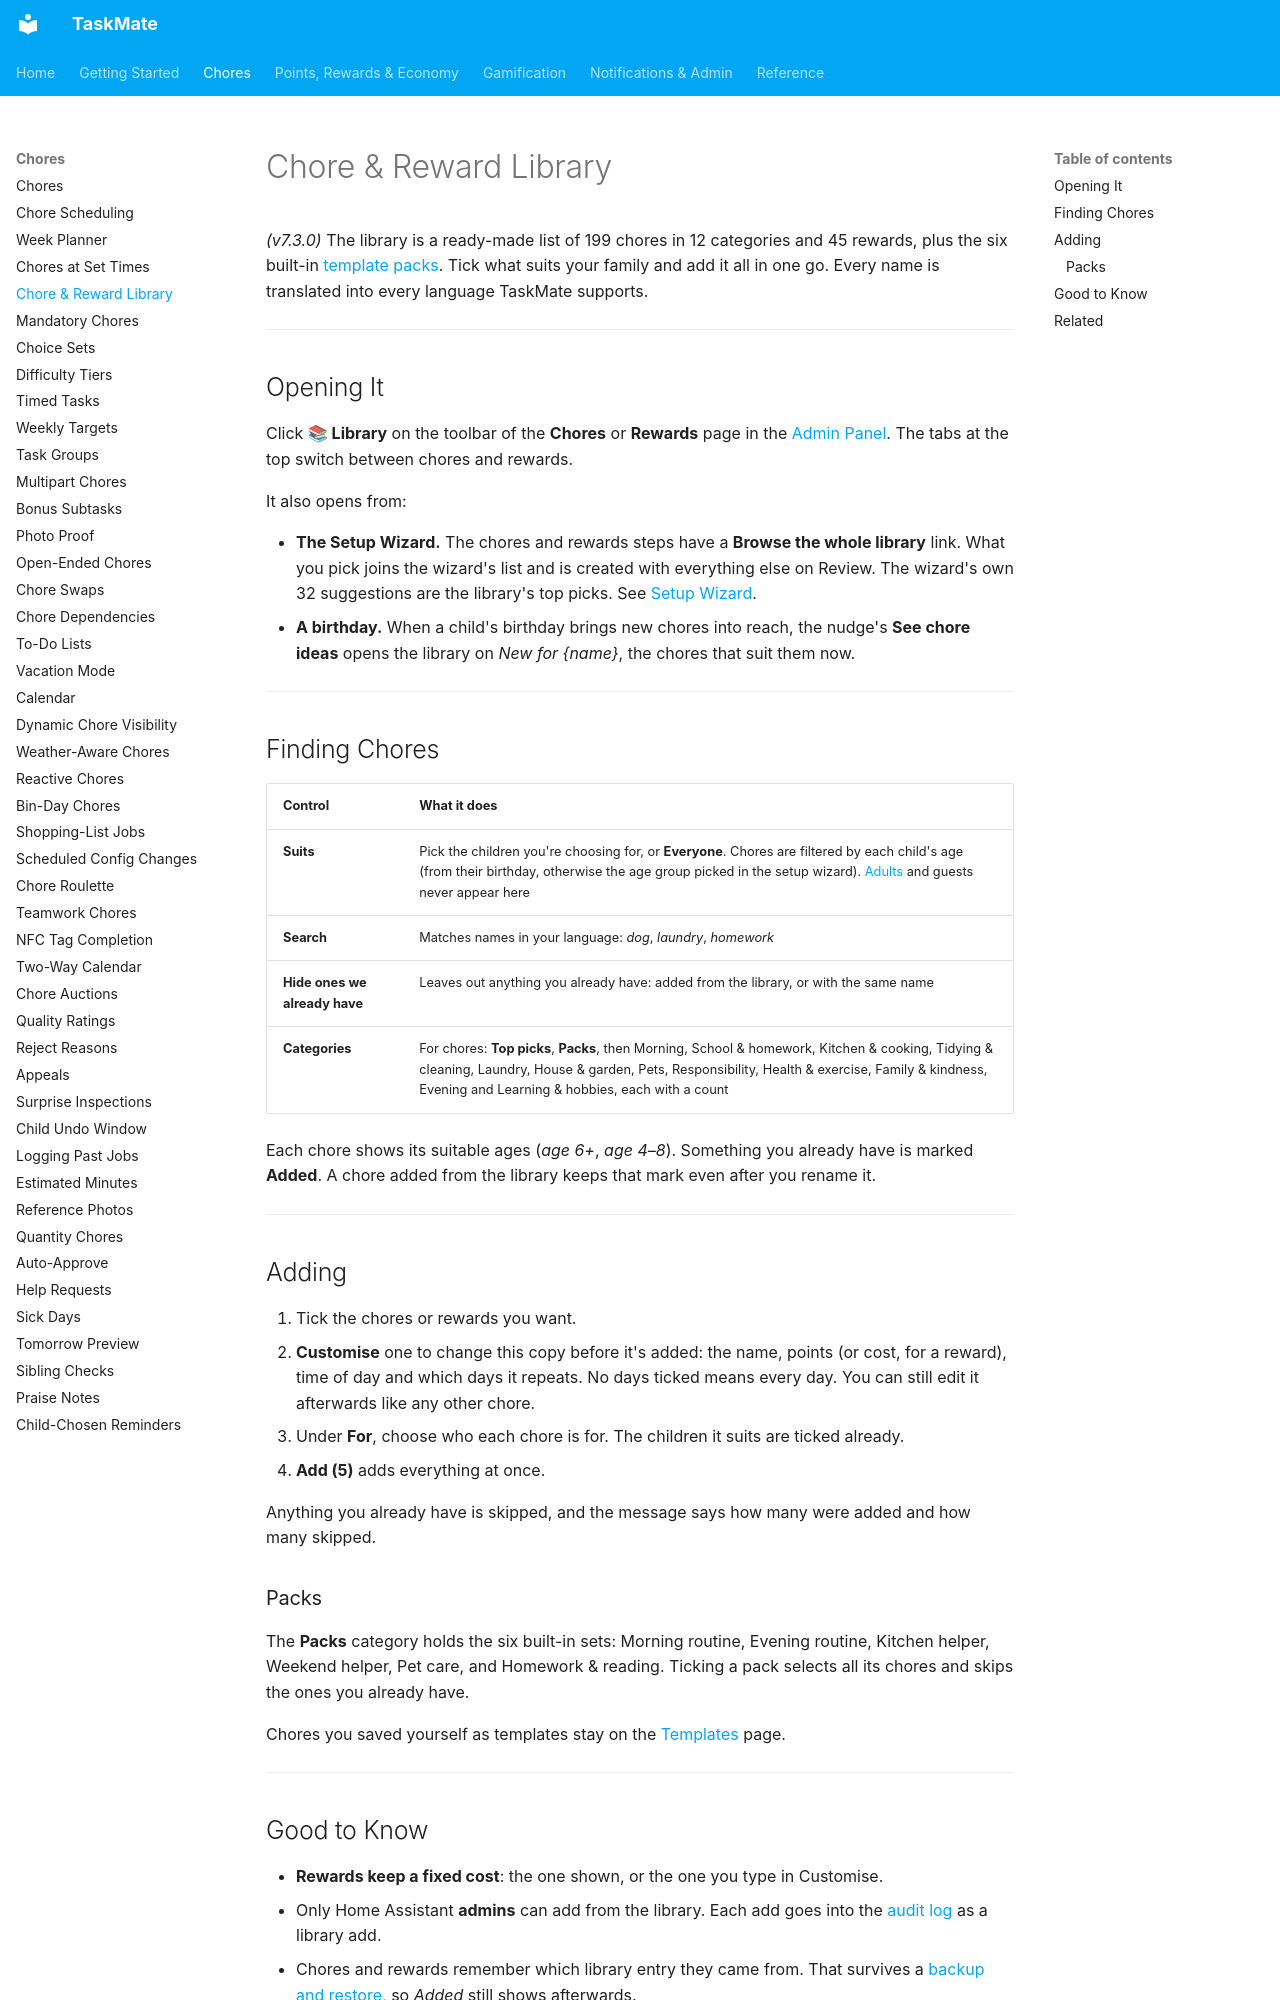

repository: tempus2016/taskmate · page: Chore-Library/index.html · generator: mkdocs

# Chore & Reward Library

*(v7.3.0)* The library is a ready-made list of 199 chores in 12 categories and 45 rewards, plus the six built-in [template packs](Template-Packs.md). Tick what suits your family and add it all in one go. Every name is translated into every language TaskMate supports.

---

## Opening It

Click **📚 Library** on the toolbar of the **Chores** or **Rewards** page in the [Admin Panel](Admin-Panel.md). The tabs at the top switch between chores and rewards.

It also opens from:

- **The Setup Wizard.** The chores and rewards steps have a **Browse the whole library** link. What you pick joins the wizard's list and is created with everything else on Review. The wizard's own 32 suggestions are the library's top picks. See [Setup Wizard](Setup-Wizard.md).
- **A birthday.** When a child's birthday brings new chores into reach, the nudge's **See chore ideas** opens the library on *New for {name}*, the chores that suit them now.

---

## Finding Chores

| Control | What it does |
|---------|--------------|
| **Suits** | Pick the children you're choosing for, or **Everyone**. Chores are filtered by each child's age (from their birthday, otherwise the age group picked in the setup wizard). [Adults](Adult-Profiles.md) and guests never appear here |
| **Search** | Matches names in your language: *dog*, *laundry*, *homework* |
| **Hide ones we already have** | Leaves out anything you already have: added from the library, or with the same name |
| **Categories** | For chores: **Top picks**, **Packs**, then Morning, School & homework, Kitchen & cooking, Tidying & cleaning, Laundry, House & garden, Pets, Responsibility, Health & exercise, Family & kindness, Evening and Learning & hobbies, each with a count |

Each chore shows its suitable ages (*age 6+*, *age 4–8*). Something you already have is marked **Added**. A chore added from the library keeps that mark even after you rename it.

---

## Adding

1. Tick the chores or rewards you want.
2. **Customise** one to change this copy before it's added: the name, points (or cost, for a reward), time of day and which days it repeats. No days ticked means every day. You can still edit it afterwards like any other chore.
3. Under **For**, choose who each chore is for. The children it suits are ticked already.
4. **Add (5)** adds everything at once.

Anything you already have is skipped, and the message says how many were added and how many skipped.

### Packs

The **Packs** category holds the six built-in sets: Morning routine, Evening routine, Kitchen helper, Weekend helper, Pet care, and Homework & reading. Ticking a pack selects all its chores and skips the ones you already have.

Chores you saved yourself as templates stay on the [Templates](Template-Packs.md) page.

---
